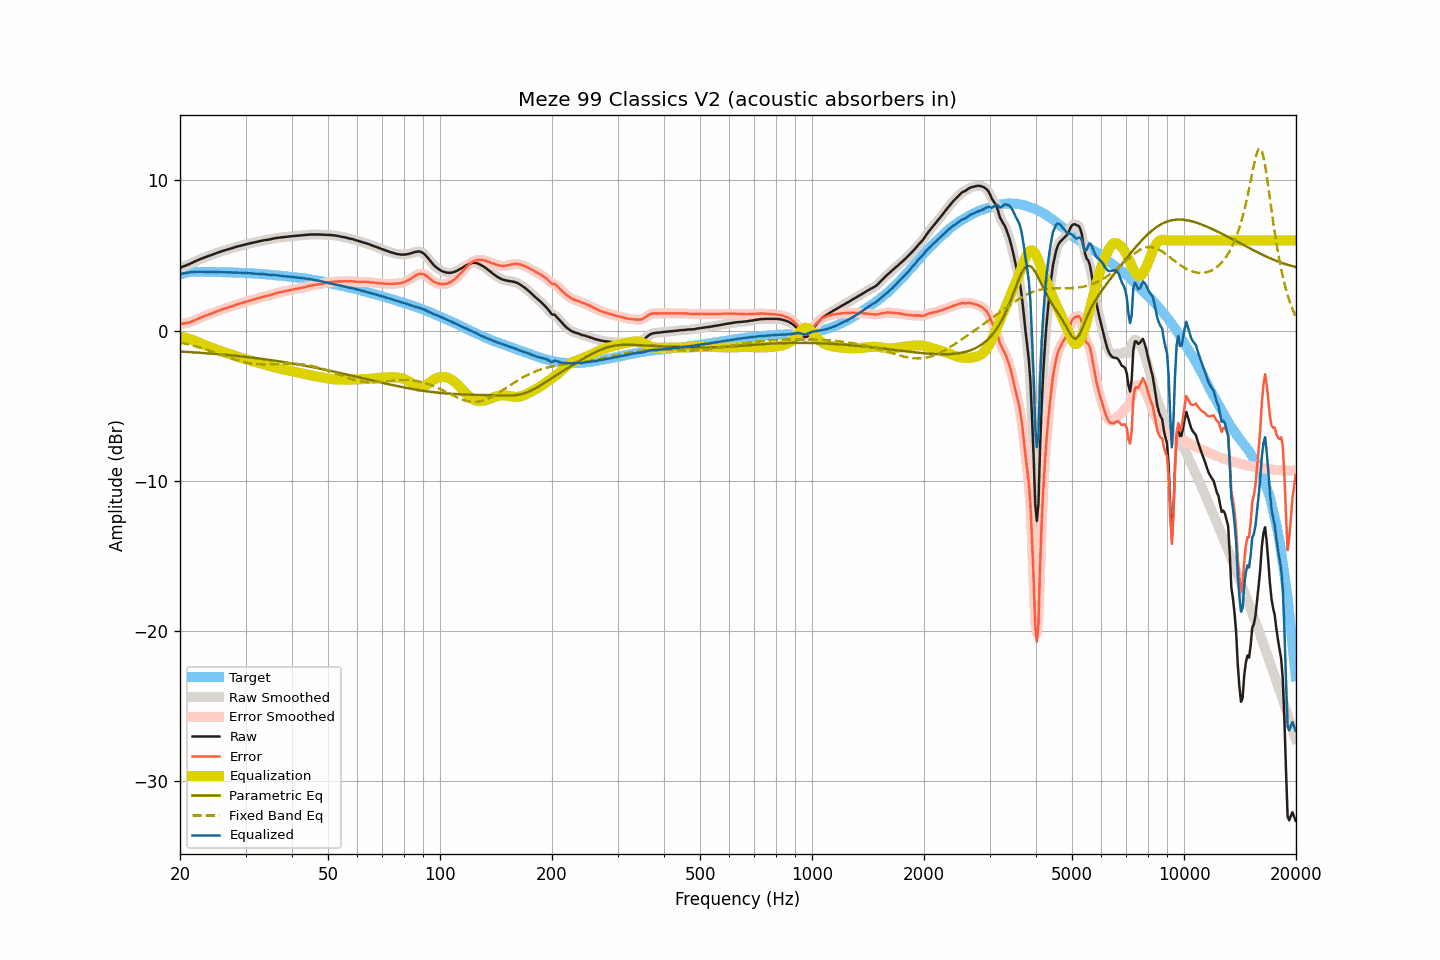

The data file committed next to this chart (first rows):
frequency, raw, smoothed, error, error_smoothed, equalization, parametric_eq, fixed_band_eq, equalized_raw, equalized_smoothed, target
20.00, 4.17, 4.17, 0.43, 0.43, -0.43, -1.40, -0.80, 3.74, 3.74, 3.74
20.20, 4.22, 4.22, 0.45, 0.45, -0.44, -1.40, -0.82, 3.77, 3.77, 3.77
20.40, 4.27, 4.26, 0.47, 0.46, -0.46, -1.41, -0.85, 3.81, 3.80, 3.80
20.61, 4.31, 4.31, 0.49, 0.48, -0.48, -1.42, -0.87, 3.83, 3.83, 3.82
20.81, 4.35, 4.35, 0.50, 0.50, -0.50, -1.42, -0.90, 3.84, 3.85, 3.85
21.02, 4.40, 4.39, 0.52, 0.52, -0.53, -1.43, -0.92, 3.87, 3.86, 3.88
21.23, 4.44, 4.44, 0.55, 0.55, -0.56, -1.44, -0.95, 3.88, 3.88, 3.89
21.44, 4.49, 4.49, 0.59, 0.59, -0.59, -1.44, -0.98, 3.89, 3.89, 3.90
21.66, 4.54, 4.54, 0.63, 0.63, -0.63, -1.45, -1.00, 3.90, 3.90, 3.91
21.87, 4.59, 4.59, 0.68, 0.68, -0.68, -1.46, -1.03, 3.91, 3.91, 3.91
22.09, 4.64, 4.64, 0.72, 0.72, -0.72, -1.46, -1.06, 3.92, 3.92, 3.92
22.31, 4.69, 4.68, 0.77, 0.77, -0.77, -1.47, -1.09, 3.92, 3.92, 3.91
22.54, 4.73, 4.73, 0.81, 0.82, -0.82, -1.48, -1.12, 3.91, 3.91, 3.91
22.76, 4.78, 4.77, 0.86, 0.86, -0.86, -1.49, -1.15, 3.91, 3.91, 3.91
22.99, 4.82, 4.82, 0.91, 0.91, -0.91, -1.49, -1.19, 3.91, 3.91, 3.90
23.22, 4.86, 4.86, 0.95, 0.96, -0.95, -1.50, -1.22, 3.91, 3.91, 3.90
23.45, 4.90, 4.90, 1.00, 1.00, -0.99, -1.51, -1.25, 3.90, 3.90, 3.90
23.69, 4.94, 4.94, 1.04, 1.04, -1.03, -1.52, -1.29, 3.90, 3.90, 3.90
23.92, 4.98, 4.98, 1.08, 1.07, -1.08, -1.53, -1.32, 3.90, 3.90, 3.90
24.16, 5.02, 5.02, 1.11, 1.11, -1.12, -1.53, -1.36, 3.90, 3.90, 3.91
24.40, 5.06, 5.06, 1.15, 1.15, -1.16, -1.54, -1.40, 3.90, 3.90, 3.91
24.65, 5.10, 5.10, 1.20, 1.20, -1.20, -1.55, -1.43, 3.90, 3.90, 3.90
24.89, 5.14, 5.14, 1.24, 1.24, -1.24, -1.56, -1.47, 3.90, 3.90, 3.90
25.14, 5.18, 5.18, 1.28, 1.28, -1.28, -1.57, -1.51, 3.90, 3.90, 3.90
25.39, 5.22, 5.21, 1.32, 1.32, -1.32, -1.58, -1.55, 3.90, 3.90, 3.89
25.65, 5.25, 5.25, 1.35, 1.36, -1.36, -1.59, -1.59, 3.89, 3.89, 3.89
25.91, 5.29, 5.28, 1.40, 1.40, -1.40, -1.60, -1.63, 3.89, 3.89, 3.88
26.16, 5.32, 5.32, 1.44, 1.43, -1.43, -1.61, -1.66, 3.89, 3.88, 3.88
26.43, 5.35, 5.35, 1.47, 1.47, -1.47, -1.62, -1.70, 3.88, 3.88, 3.88
26.69, 5.38, 5.38, 1.50, 1.50, -1.50, -1.63, -1.74, 3.87, 3.88, 3.88
26.96, 5.42, 5.41, 1.54, 1.53, -1.54, -1.64, -1.78, 3.88, 3.88, 3.88
27.23, 5.45, 5.45, 1.57, 1.57, -1.57, -1.65, -1.82, 3.87, 3.87, 3.88
27.50, 5.48, 5.48, 1.60, 1.61, -1.61, -1.66, -1.85, 3.87, 3.87, 3.87
27.77, 5.51, 5.51, 1.64, 1.64, -1.65, -1.67, -1.89, 3.86, 3.86, 3.86
28.05, 5.55, 5.54, 1.68, 1.68, -1.68, -1.68, -1.92, 3.86, 3.86, 3.86
28.33, 5.58, 5.58, 1.73, 1.72, -1.72, -1.69, -1.96, 3.86, 3.86, 3.85
28.62, 5.61, 5.61, 1.76, 1.76, -1.75, -1.70, -1.99, 3.85, 3.85, 3.85
28.90, 5.64, 5.63, 1.79, 1.79, -1.79, -1.71, -2.02, 3.85, 3.85, 3.85
29.19, 5.66, 5.66, 1.82, 1.82, -1.82, -1.72, -2.05, 3.84, 3.84, 3.84
29.48, 5.69, 5.69, 1.84, 1.85, -1.85, -1.73, -2.08, 3.84, 3.83, 3.84
29.78, 5.72, 5.71, 1.88, 1.88, -1.88, -1.75, -2.10, 3.83, 3.83, 3.83
30.08, 5.74, 5.74, 1.91, 1.91, -1.91, -1.76, -2.13, 3.82, 3.83, 3.83
30.38, 5.77, 5.77, 1.95, 1.95, -1.95, -1.77, -2.15, 3.82, 3.82, 3.82
30.68, 5.80, 5.79, 1.98, 1.98, -1.98, -1.78, -2.17, 3.82, 3.82, 3.82
30.99, 5.82, 5.82, 2.01, 2.01, -2.01, -1.80, -2.19, 3.81, 3.81, 3.80
31.30, 5.85, 5.84, 2.04, 2.04, -2.04, -1.81, -2.20, 3.81, 3.80, 3.80
31.61, 5.87, 5.87, 2.07, 2.07, -2.07, -1.82, -2.22, 3.79, 3.79, 3.80
31.93, 5.89, 5.89, 2.10, 2.10, -2.10, -1.84, -2.23, 3.78, 3.79, 3.79
32.24, 5.92, 5.91, 2.14, 2.13, -2.13, -1.85, -2.24, 3.78, 3.78, 3.78
32.57, 5.94, 5.94, 2.16, 2.17, -2.16, -1.86, -2.24, 3.77, 3.77, 3.77
32.89, 5.96, 5.96, 2.19, 2.19, -2.19, -1.88, -2.25, 3.76, 3.77, 3.77
33.22, 5.99, 5.98, 2.23, 2.22, -2.22, -1.89, -2.25, 3.77, 3.76, 3.76
33.55, 6.01, 6.01, 2.25, 2.25, -2.25, -1.90, -2.26, 3.76, 3.76, 3.75
33.89, 6.03, 6.02, 2.28, 2.28, -2.28, -1.92, -2.26, 3.75, 3.75, 3.74
34.23, 6.04, 6.04, 2.30, 2.30, -2.31, -1.93, -2.26, 3.73, 3.73, 3.74
34.57, 6.06, 6.06, 2.33, 2.33, -2.34, -1.95, -2.25, 3.72, 3.72, 3.73
34.92, 6.08, 6.08, 2.36, 2.36, -2.37, -1.96, -2.25, 3.71, 3.71, 3.71
35.27, 6.10, 6.10, 2.39, 2.40, -2.40, -1.98, -2.25, 3.70, 3.70, 3.71
35.62, 6.13, 6.12, 2.43, 2.43, -2.43, -1.99, -2.24, 3.70, 3.70, 3.70
35.97, 6.15, 6.15, 2.47, 2.46, -2.46, -2.01, -2.24, 3.69, 3.69, 3.68
... 635 more rows
